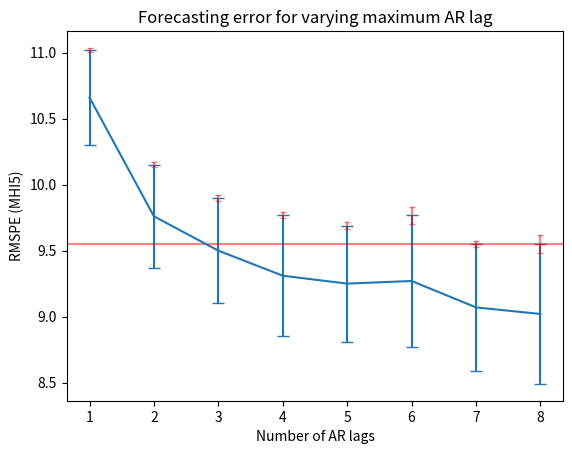
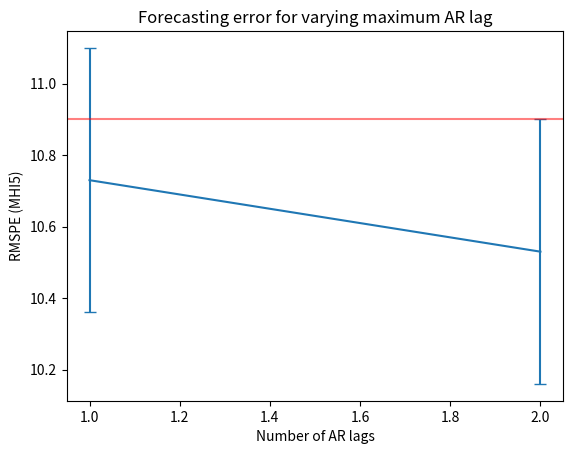
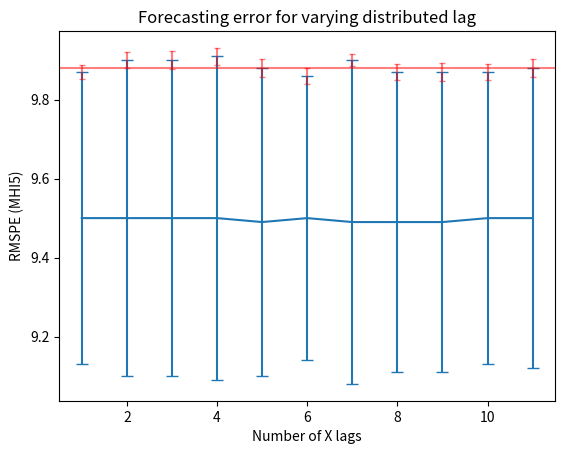

Generate these figures, in order, with matplotlib:
# %%
import numpy as np
import matplotlib.pyplot as plt


# %%
def plot(  # noqa: PLR0913
    estimates: list[float],
    stds: list[float],
    sigma_estimates: list[float] | None = None,
    sigma_stds: list[float] | None = None,
    title: str = "Forecasting error for varying maximum AR lag",
    xlabel: str = "Number of AR lags",
):
    plt.figure()
    plt.title(title)
    plt.ylabel("RMSPE (MHI5)")
    plt.xlabel(xlabel)

    x = np.arange(len(estimates)) + 1

    plt.errorbar(x, estimates, yerr=stds, capsize=4)

    index_min = np.argmin(estimates)
    plt.axhline(estimates[index_min] + stds[index_min], color="red", alpha=0.5)

    if sigma_estimates is None or sigma_stds is None:
        plt.show()
        return

    total_uncertainty = np.sqrt(np.array(sigma_estimates) ** 2 + np.array(sigma_stds) ** 2)

    plt.errorbar(
        x,
        np.array(estimates) + np.array(stds),
        yerr=total_uncertainty,
        linestyle="None",
        color="red",
        alpha=0.5,
        capsize=2,
    )

    plt.show()


# %%
# AR lags 1-8 with distributed lags (DL) [0, 1], R = 50 repeats, FIML (not fiml.x) and MLR
estimates = [10.66, 9.76, 9.50, 9.31, 9.25, 9.27, 9.07, 9.02]
stds = [0.36, 0.39, 0.40, 0.46, 0.44, 0.50, 0.48, 0.53]
sigma_estimates = [0.002, 0.002, 0.002, 0.002, 0.003, 0.030, 0.004, 0.025]
sigma_stds = [0.016, 0.018, 0.022, 0.025, 0.027, 0.057, 0.021, 0.064]

plot(estimates, stds, sigma_estimates, sigma_stds)

# %% Comparing 3 to 4 max lags on a more complex model
# Which uh, is kinda meaningless. 1-sigma rule has very different meaning here.
# The difference is comparable to the difference with only mhi5_23 though, so corroborates the choice in that regard.
# (IIRC) AR lags 3 and 4 with DL 1, R = 10 repeats, no FIML, no MLR

estimates_complex = [10.73, 10.53]
stds_complex = [0.37, 0.37]

plot(estimates_complex, stds_complex)

# %% Comparing X lags (distributed lags)
# Minimum lag 0
# DL 1-11 with AR 3, R = 50 repeats, FIML (not fiml.x) and MLR

estimates_x = [9.50, 9.50, 9.50, 9.50, 9.49, 9.50, 9.49, 9.49, 9.49, 9.50, 9.50]
stds_x = [0.37, 0.40, 0.40, 0.41, 0.39, 0.36, 0.41, 0.38, 0.38, 0.37, 0.38]
sigma_estimates_x = [0.002, 0.003, 0.002, 0.002, 0.002, 0.002, 0.002, 0.002, 0.002, 0.002, 0.002]
sigma_stds_x = [0.017, 0.020, 0.022, 0.021, 0.022, 0.019, 0.015, 0.021, 0.023, 0.020, 0.022]

plot(
    estimates_x,
    stds_x,
    sigma_estimates_x,
    sigma_stds_x,
    title="Forecasting error for varying distributed lag",
    xlabel="Number of X lags",
)
